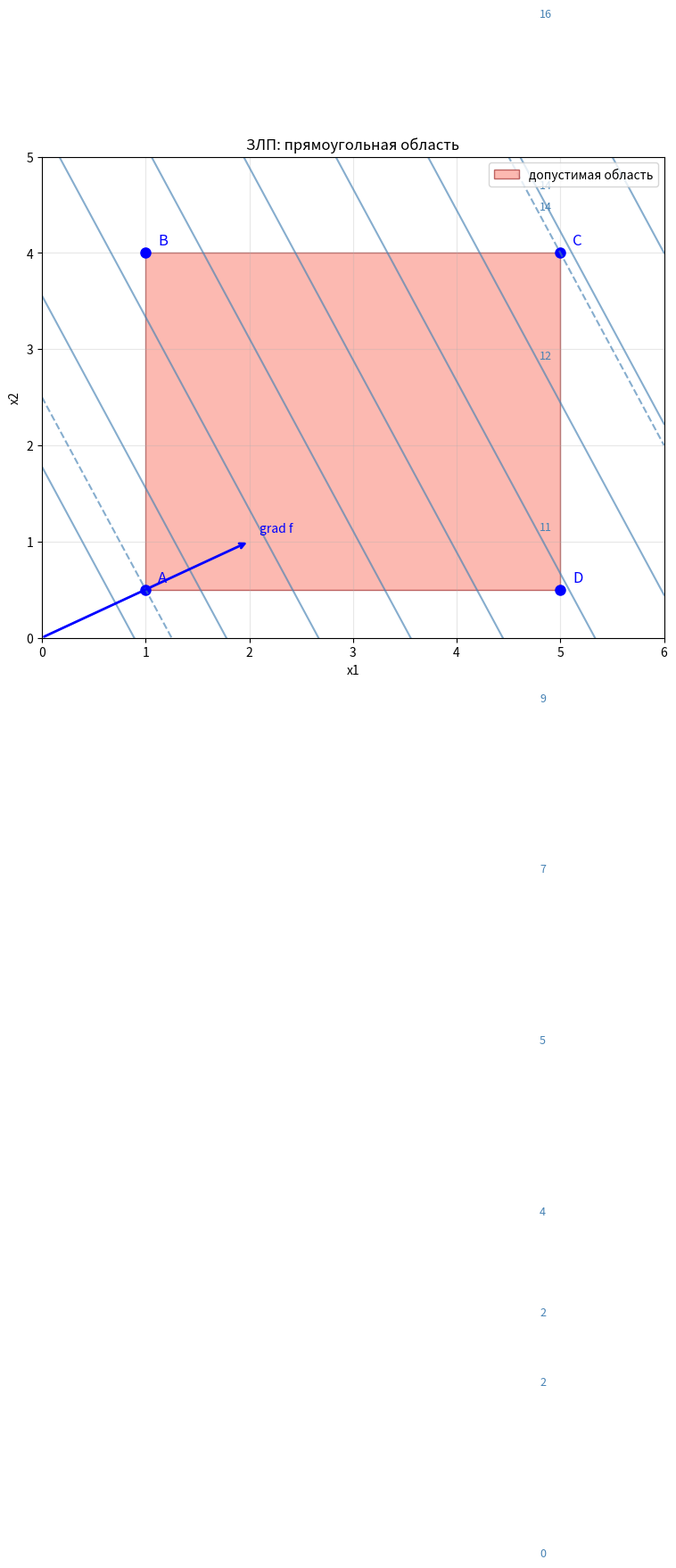
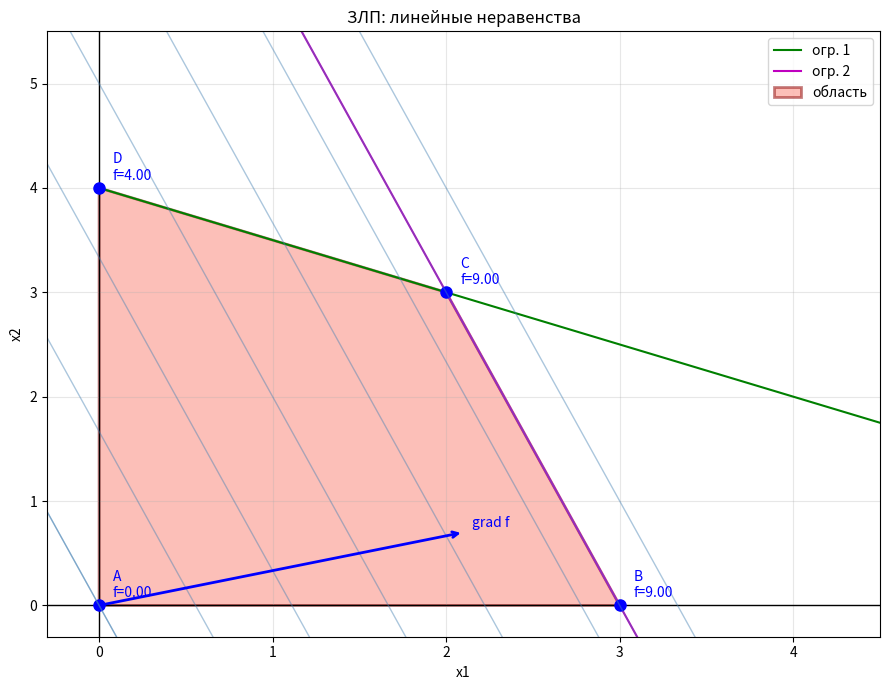
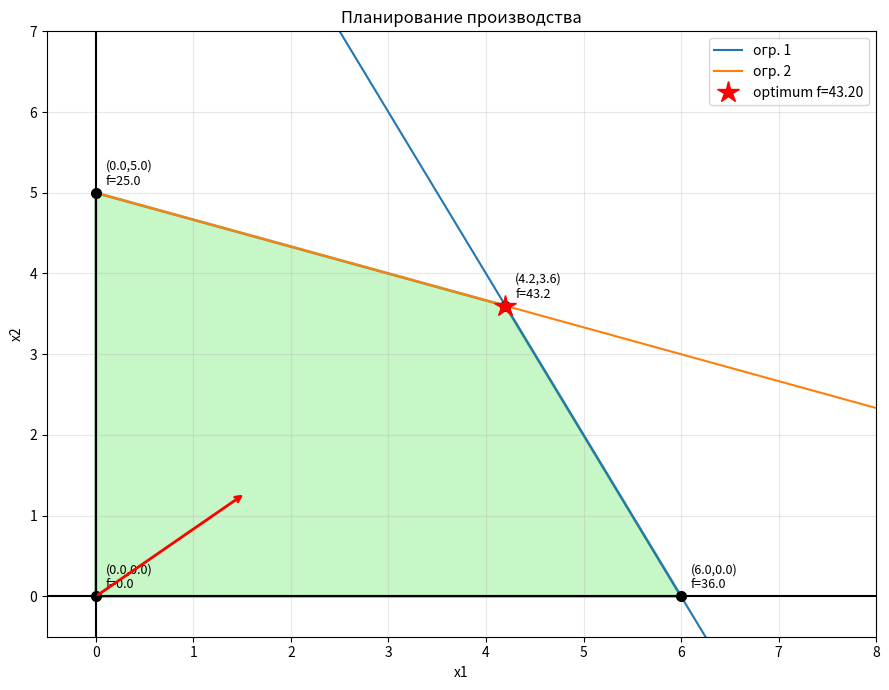

Recreate these plots in Python, in order.
import numpy as np
import matplotlib.pyplot as plt
from matplotlib.patches import Rectangle, Polygon
from scipy.optimize import linprog

plt.rcParams["figure.figsize"] = (9, 7)


c1, c2 = 2, 1
ell1, u1 = 1, 5
ell2, u2 = 0.5, 4
eps = 1.0

fig, ax = plt.subplots()
ax.set_xlim(0, u1 + eps)
ax.set_ylim(0, u2 + eps)
ax.set_xlabel("x1"); ax.set_ylabel("x2")
ax.set_title("ЗЛП: прямоугольная область")

ax.add_patch(Rectangle(
    (ell1, ell2), u1 - ell1, u2 - ell2,
    facecolor="salmon", edgecolor="darkred", alpha=0.55, label="допустимая область",
))

verts = [(ell1, ell2), (ell1, u2), (u1, u2), (u1, ell2)]
for (x, y), lab in zip(verts, "ABCD"):
    ax.plot(x, y, "bo", ms=8)
    ax.text(x + 0.12, y + 0.08, lab, color="blue", fontsize=12)

ax.annotate("", xy=(c1, c2), xytext=(0, 0),
            arrowprops=dict(arrowstyle="->", color="blue", lw=2))
ax.text(c1 + 0.1, c2 + 0.1, "grad f", color="blue")

def draw_level(C, ax, style="-"):
    xs = np.linspace(0, u1 + eps, 200)
    ys = (C - c1 * xs) / c2
    ax.plot(xs, ys, style, color="steelblue", alpha=0.65)
    ax.text(xs[-1] * 0.8, (C - c1 * xs[-1] * 0.8) / c2 + 0.05,
            f"{C:.0f}", color="steelblue", fontsize=9)

vals = [c1 * x + c2 * y for x, y in verts]
Cmin, Cmax = min(vals), max(vals)
draw_level(Cmin, ax, "--")
draw_level(Cmax, ax, "--")
for C in np.linspace(0, Cmax + 2, 10):
    draw_level(C, ax)

ax.legend(loc="upper right")
ax.grid(True, alpha=0.3)
plt.tight_layout(); plt.show()

print("f в вершинах A,B,C,D:", [round(v, 2) for v in vals])
print(f"Cmin = {Cmin}, Cmax = {Cmax}")


c1, c2 = 3, 1
A = np.array([[1.0, 2.0], [3.0, 1.0]])
b = np.array([8.0, 9.0])
x_int = np.linalg.solve(A, b)
print(f"Пересечение границ: ({x_int[0]:.3f}, {x_int[1]:.3f})")

cand = [
    (0.0, 0.0),
    (min(b[0] / A[0, 0], b[1] / A[1, 0]), 0.0),
    tuple(x_int),
    (0.0, min(b[0] / A[0, 1], b[1] / A[1, 1])),
]

def feasible(pt, tol=1e-8):
    x = np.asarray(pt, float)
    return np.all(A @ x <= b + tol) and np.all(x >= -tol)

verts = [v for v in cand if feasible(v)]
print("Вершины:", [(round(x, 3), round(y, 3)) for x, y in verts])


fig, ax = plt.subplots()
Xmax = max(v[0] for v in verts) + 1.5
Ymax = max(v[1] for v in verts) + 1.5
ax.set_xlim(-0.3, Xmax); ax.set_ylim(-0.3, Ymax)
ax.set_xlabel("x1"); ax.set_ylabel("x2")
ax.set_title("ЗЛП: линейные неравенства")
ax.axhline(0, color="k", lw=1); ax.axvline(0, color="k", lw=1)

xs = np.linspace(0, Xmax, 200)
ax.plot(xs, (b[0] - A[0, 0] * xs) / A[0, 1], "g-", label="огр. 1")
ax.plot(xs, (b[1] - A[1, 0] * xs) / A[1, 1], "m-", label="огр. 2")

order = sorted(verts, key=lambda p: np.arctan2(p[1], p[0]))
ax.add_patch(Polygon(order, closed=True, facecolor="salmon",
                     edgecolor="darkred", lw=2, alpha=0.5, label="область"))

vals = [c1 * x + c2 * y for x, y in verts]
for (x, y), lab, fval in zip(verts, "ABCD", vals):
    ax.plot(x, y, "bo", ms=8)
    ax.text(x + 0.08, y + 0.08, f"{lab}\nf={fval:.2f}", color="blue", fontsize=10)

ax.annotate("", xy=(c1 * 0.7, c2 * 0.7), xytext=(0, 0),
            arrowprops=dict(arrowstyle="->", color="blue", lw=2))
ax.text(c1 * 0.7 + 0.05, c2 * 0.7 + 0.05, "grad f", color="blue")

Cmin, Cmax = min(vals), max(vals)
def draw_level(C):
    xs = np.linspace(-0.5, Xmax, 200)
    ax.plot(xs, (C - c1 * xs) / c2, color="steelblue", alpha=0.45, lw=1)
draw_level(Cmin); draw_level(Cmax)
for C in np.linspace(0, Cmax + 1, 7):
    draw_level(C)

imax = int(np.argmax(vals))
print(f"Максимум в {list('ABCD')[imax]} = {verts[imax]}, f={vals[imax]:.3f}")
ax.legend(loc="upper right"); ax.grid(True, alpha=0.3)
plt.tight_layout(); plt.show()


res = linprog(
    c=[-c1, -c2],
    A_ub=A, b_ub=b,
    bounds=[(0, None), (0, None)],
    method="highs",
)
print("status:", res.message)
print(f"x* = ({res.x[0]:.4f}, {res.x[1]:.4f})")
print(f"max f = {-res.fun:.4f}")


c = np.array([6.0, 5.0])
A_ub = np.array([[4.0, 2.0], [1.0, 3.0]])
b_ub = np.array([24.0, 15.0])

res = linprog(c=-c, A_ub=A_ub, b_ub=b_ub,
              bounds=[(0, None), (0, None)], method="highs")
print("Оптимальный план:", res.x.round(4))
print("Максимальный доход:", round(-res.fun, 4))

cand = [
    (0.0, 0.0),
    (b_ub[0] / A_ub[0, 0], 0.0),
    tuple(np.linalg.solve(A_ub, b_ub)),
    (0.0, b_ub[1] / A_ub[1, 1]),
]
verts = [v for v in cand if np.all(A_ub @ np.array(v) <= b_ub + 1e-8) and np.all(np.array(v) >= -1e-8)]
verts = sorted(verts, key=lambda p: np.arctan2(p[1], p[0]))

fig, ax = plt.subplots()
xmax = max(v[0] for v in verts) + 2
ymax = max(v[1] for v in verts) + 2
ax.set_xlim(-0.5, xmax); ax.set_ylim(-0.5, ymax)
ax.axhline(0, color="k"); ax.axvline(0, color="k")

xs = np.linspace(0, xmax, 200)
for i in range(A_ub.shape[0]):
    ax.plot(xs, (b_ub[i] - A_ub[i, 0] * xs) / A_ub[i, 1], label=f"огр. {i+1}")

ax.add_patch(Polygon(verts, closed=True, facecolor="lightgreen",
                     edgecolor="darkgreen", lw=2, alpha=0.5))
for v in verts:
    fval = c @ np.array(v)
    ax.plot(*v, "ko", ms=7)
    ax.text(v[0] + 0.1, v[1] + 0.1, f"({v[0]:.1f},{v[1]:.1f})\nf={fval:.1f}", fontsize=9)

opt = res.x
ax.plot(opt[0], opt[1], "r*", ms=16, label=f"optimum f={-res.fun:.2f}")
g = c / np.linalg.norm(c) * 2
ax.annotate("", xy=g, xytext=(0, 0),
            arrowprops=dict(arrowstyle="->", color="red", lw=2))
ax.set_xlabel("x1"); ax.set_ylabel("x2")
ax.set_title("Планирование производства")
ax.legend(); ax.grid(True, alpha=0.3)
plt.tight_layout(); plt.show()
